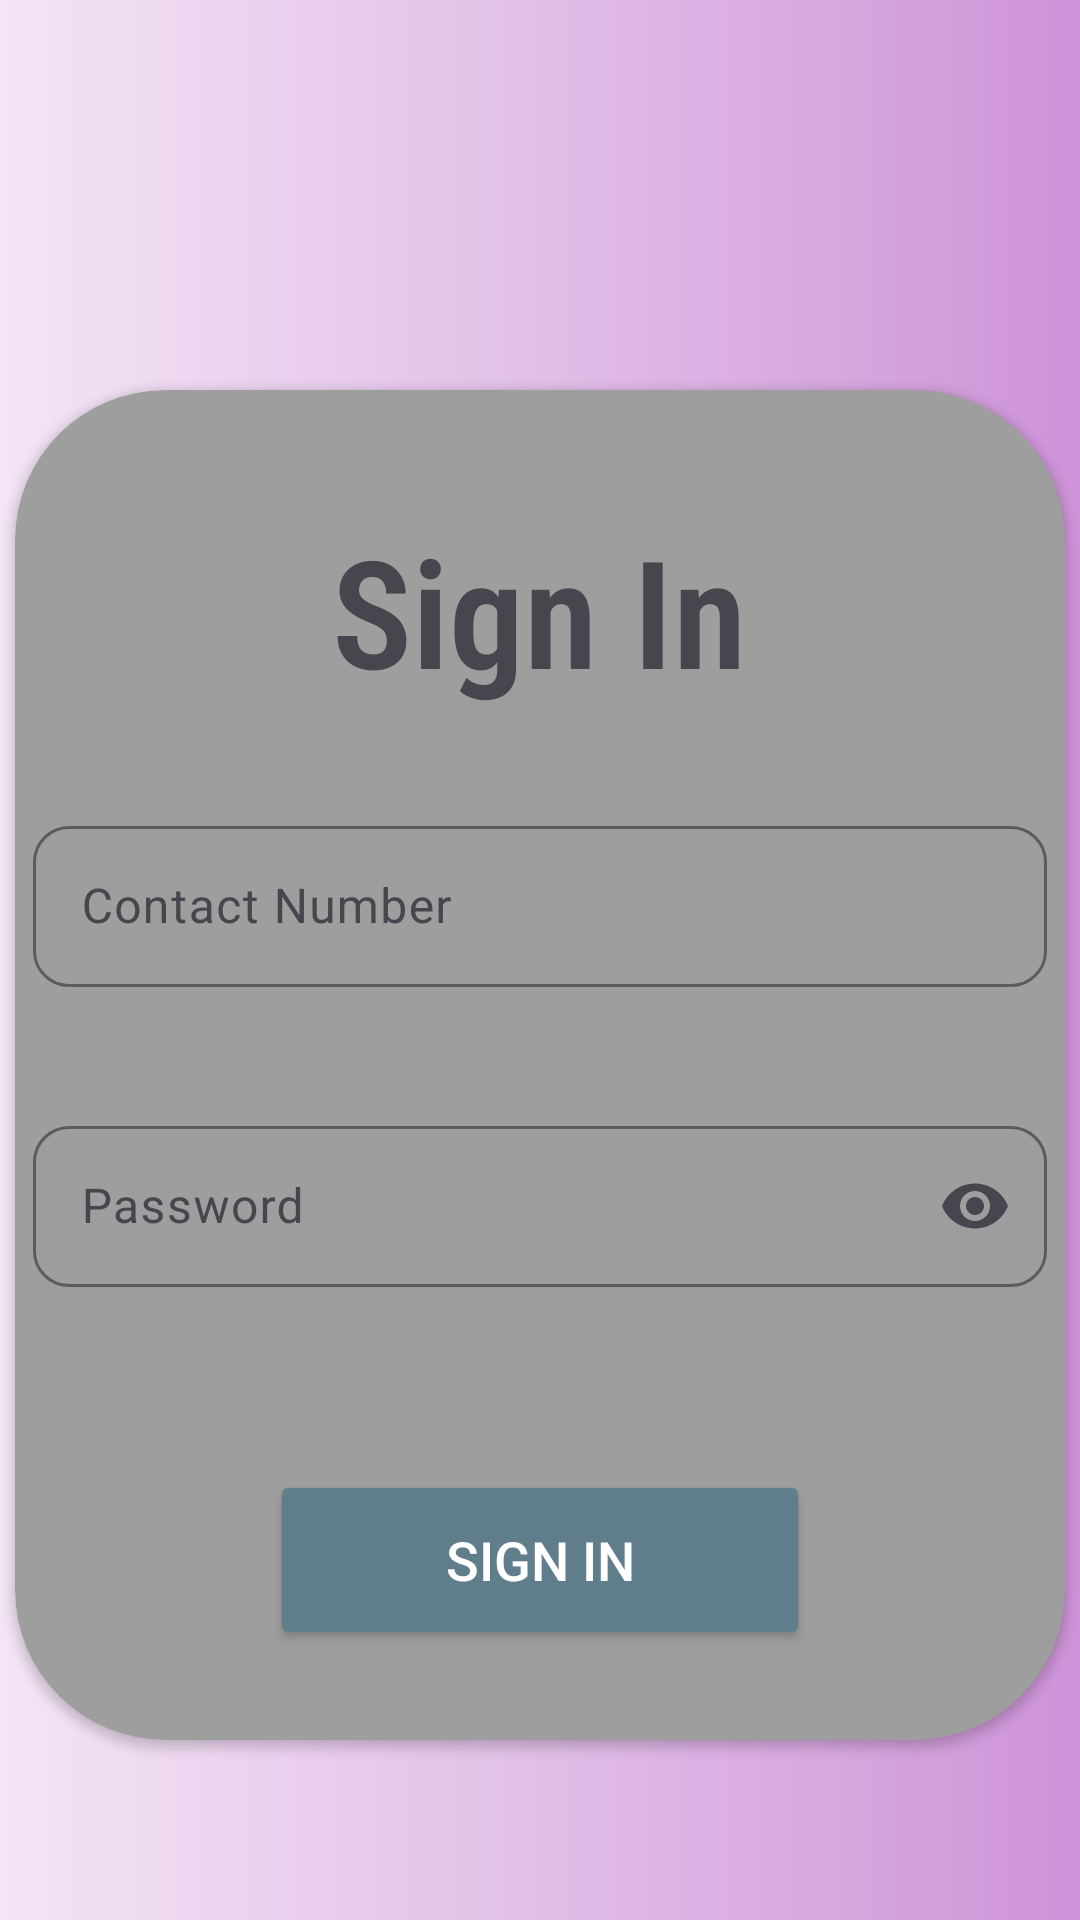

Here is an Android app screen rendered from its layout file. Give the layout XML and the strings, colors and styles it references.
<!-- AndroidManifest.xml: application theme Theme.ContactsMania -->
<!-- res/layout/activity_log_in.xml -->
<?xml version="1.0" encoding="utf-8"?>
<LinearLayout xmlns:android="http://schemas.android.com/apk/res/android"
    xmlns:app="http://schemas.android.com/apk/res-auto"
    xmlns:tools="http://schemas.android.com/tools"
    android:id="@+id/main"
    android:layout_width="match_parent"
    android:layout_height="match_parent"
    android:background="@drawable/bgcolor"
    android:orientation="vertical"
    tools:context=".LogInActivity">



    <androidx.cardview.widget.CardView
        android:layout_width="350dp"

        android:layout_height="450dp"
        android:layout_gravity="center_horizontal"
        android:layout_marginTop="130dp"
        android:backgroundTint="@color/cardview_shadow_start_color"

        app:cardCornerRadius="50dp">
        <TextView
            android:layout_width="wrap_content"
            android:layout_height="wrap_content"
            android:layout_gravity="center_horizontal"
            android:layout_marginTop="40dp"
            android:fontFamily="sans-serif-condensed-light"
            android:text="Sign In"
            android:textSize="50sp"
            android:textStyle="bold" />







        <com.google.android.material.textfield.TextInputLayout
            android:layout_width="match_parent"
            android:layout_height="wrap_content"
            android:layout_marginTop="140dp"
            app:boxBackgroundMode="outline"
            app:boxCornerRadiusTopStart="12dp"
            app:boxCornerRadiusTopEnd="12dp"
            app:boxCornerRadiusBottomStart="12dp"
            app:boxCornerRadiusBottomEnd="12dp"
            app:boxStrokeColor="@color/black"
            app:hintEnabled="true"
            app:hintAnimationEnabled="true">

            <com.google.android.material.textfield.TextInputEditText
                android:id="@+id/logNumber"
                android:layout_width="match_parent"
                android:layout_height="wrap_content"
                android:layout_margin="6dp"
                android:background="@null"
                android:fontFamily="sans-serif"
                android:hint="Contact Number"
                android:inputType="textEmailAddress"
                android:textColor="@android:color/black"
                android:textColorHint="@color/black"
                android:textSize="16sp"
                android:padding="16dp"/>
        </com.google.android.material.textfield.TextInputLayout>

        <com.google.android.material.textfield.TextInputLayout
            android:layout_width="match_parent"
            android:layout_height="wrap_content"
            android:layout_marginTop="240dp"
            app:boxBackgroundMode="outline"
            app:boxCornerRadiusTopStart="12dp"
            app:boxCornerRadiusTopEnd="12dp"
            app:boxCornerRadiusBottomStart="12dp"
            app:boxCornerRadiusBottomEnd="12dp"
            app:boxStrokeColor="@color/black"
            app:hintEnabled="true"
            app:hintAnimationEnabled="true"
            app:endIconMode="password_toggle">

            <com.google.android.material.textfield.TextInputEditText
                android:id="@+id/logPassword"
                android:layout_width="match_parent"
                android:layout_height="wrap_content"
                android:layout_margin="6dp"
                android:background="@null"
                android:fontFamily="sans-serif"
                android:hint="Password"
                android:inputType="textPassword"
                android:padding="16dp"
                android:textColor="@android:color/black"
                android:textColorHint="@color/black"
                android:textSize="16sp" />
        </com.google.android.material.textfield.TextInputLayout>

        <Button
            android:id="@+id/btnLogin"
            android:layout_width="180dp"
            android:layout_height="60dp"
            android:layout_gravity="center_horizontal"
            android:layout_marginTop="360dp"
            android:backgroundTint="#607d8b"
            android:elevation="6dp"
            android:padding="16dp"
            android:text="Sign In"
            android:textColor="@android:color/white"
            android:textSize="18sp"
            android:textStyle="normal" />
    </androidx.cardview.widget.CardView>




</LinearLayout>
<!-- resources referenced by this layout -->
<resources>
  <color name="black">#FF000000</color>
  <color name="cardview_shadow_start_color">#9E9E9E</color>
  <!-- drawable bgcolor (drawable) -->
  <?xml version="1.0" encoding="utf-8"?>
  <selector xmlns:android="http://schemas.android.com/apk/res/android">
  
      <item>
          <shape android:shape="rectangle">
  
              <gradient
  
                  android:startColor="#f3e5f5"
                  android:endColor="#ce93d8"
                  android:centerColor="#e1bee7">
  
              </gradient>
  
  
              </shape>
  
      </item>
  
  </selector>
  <style name="Theme.ContactsMania" parent="Base.Theme.ContactsMania" />
  <style name="Base.Theme.ContactsMania" parent="Theme.Material3.DayNight.NoActionBar">
          
          
      </style>
</resources>
